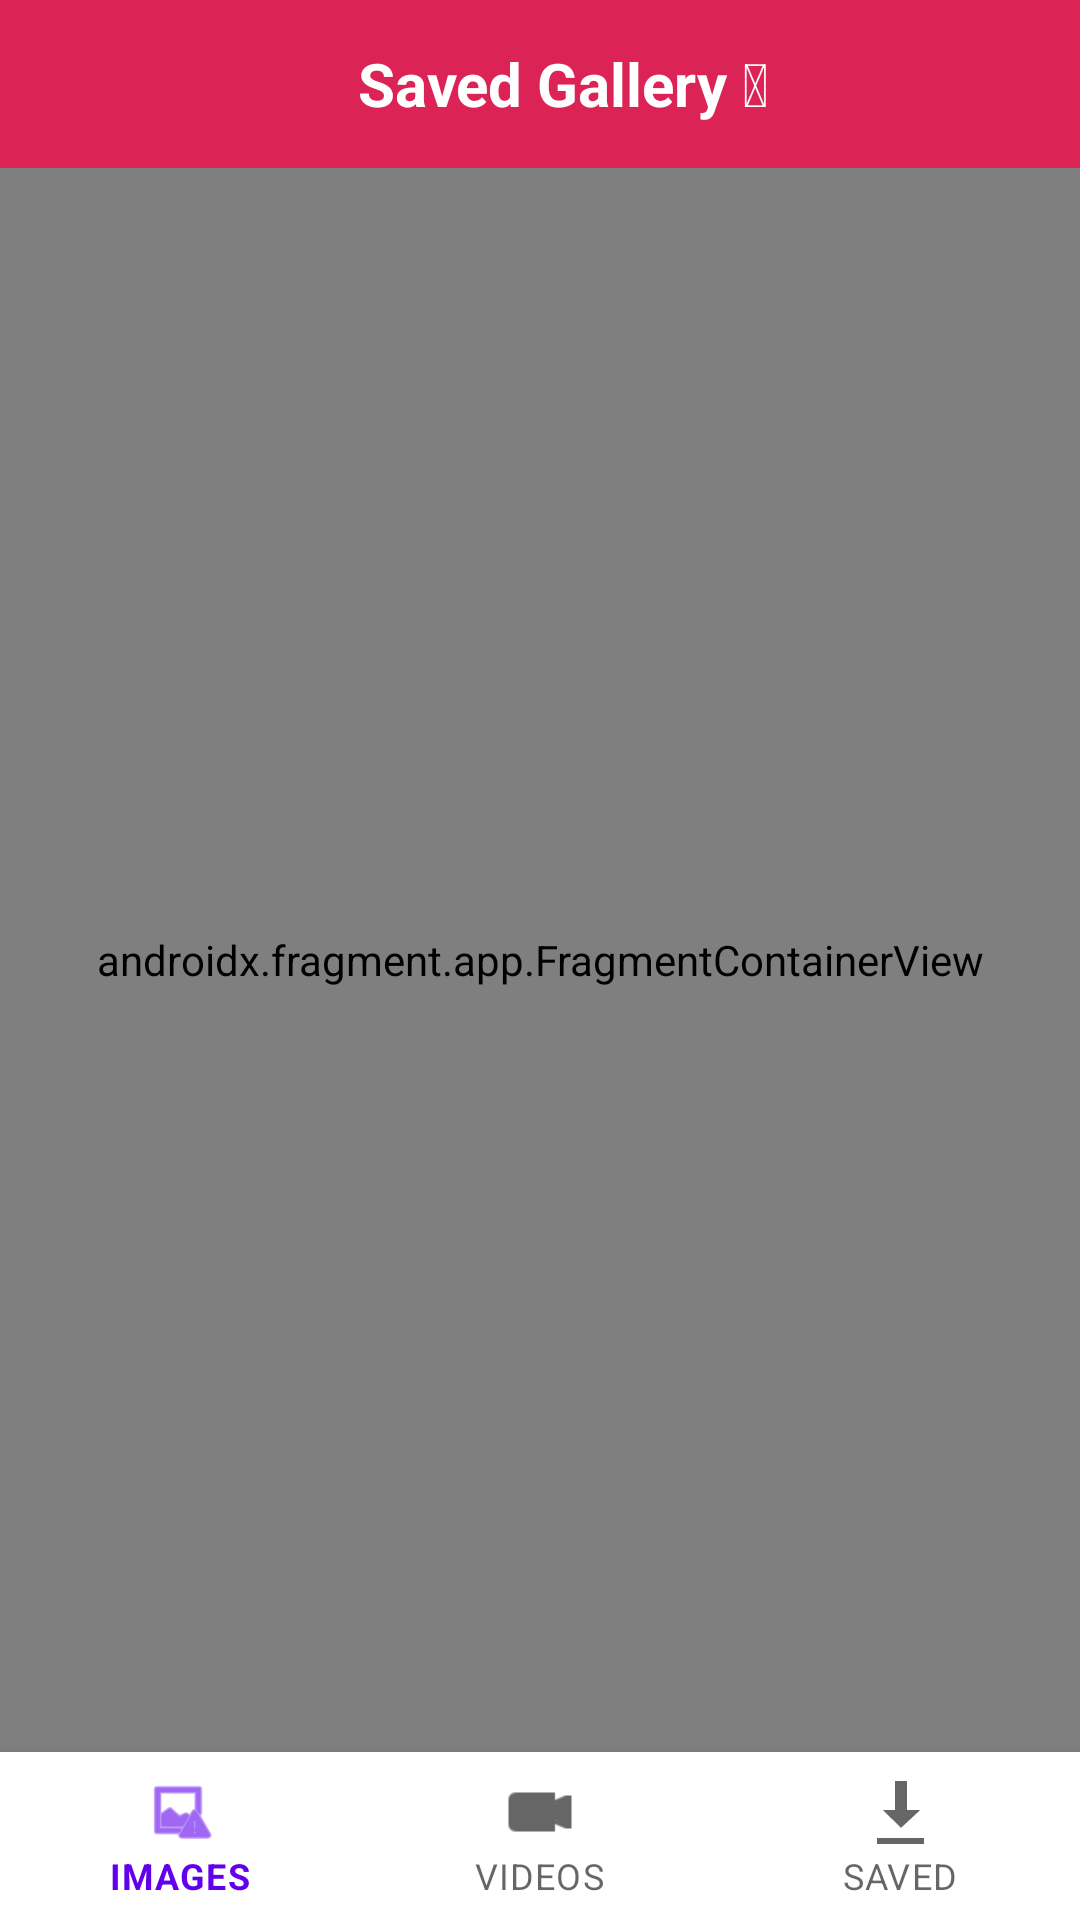

Android layout source for this screen:
<!-- AndroidManifest.xml: application theme AppTheme -->
<!-- res/layout/activity_whats_app_business.xml -->
<?xml version="1.0" encoding="utf-8"?>
<RelativeLayout xmlns:android="http://schemas.android.com/apk/res/android"
    xmlns:app="http://schemas.android.com/apk/res-auto"
    xmlns:tools="http://schemas.android.com/tools"
    android:layout_width="match_parent"
    android:layout_height="match_parent"
    tools:context=".activities.home.WhatsAppBusinessActivity">

    <com.google.android.material.appbar.AppBarLayout
        android:id="@+id/appbar"
        android:layout_width="match_parent"
        android:layout_height="wrap_content"
        android:background="@color/custom_color"
        android:theme="@style/AppTheme">

        <androidx.appcompat.widget.Toolbar
            android:id="@+id/toolbar"
            android:layout_width="match_parent"
            android:layout_height="?attr/actionBarSize"
            android:background="@color/custom_color"
            app:navigationIcon="@drawable/ic_arrow_back"
            app:popupTheme="@style/AppTheme">

            <RelativeLayout
                android:layout_width="match_parent"
                android:layout_height="match_parent">

                <TextView
                    android:layout_width="wrap_content"
                    android:layout_height="wrap_content"
                    android:layout_centerHorizontal="true"
                    android:layout_centerVertical="true"
                    android:text="Saved Gallery &#128522;"
                    android:textColor="@android:color/white"
                    android:textSize="20sp"
                    android:textStyle="bold" />
            </RelativeLayout>

        </androidx.appcompat.widget.Toolbar>

    </com.google.android.material.appbar.AppBarLayout>

    <androidx.fragment.app.FragmentContainerView
        android:id="@+id/container_view_business"
        android:name="androidx.navigation.fragment.NavHostFragment"
        android:layout_width="match_parent"
        android:layout_height="match_parent"
        android:layout_above="@+id/bottom_nav_business"
        android:layout_below="@+id/appbar"
        app:defaultNavHost="true"
        app:navGraph="@navigation/whatsapp_business" />

    <com.google.android.material.bottomnavigation.BottomNavigationView
        android:id="@+id/bottom_nav_business"
        android:layout_width="match_parent"
        android:layout_height="wrap_content"
        android:layout_alignParentBottom="true"
        app:menu="@menu/menu_wabusiness"
        />

</RelativeLayout>
<!-- resources referenced by this layout -->
<resources>
  <color name="custom_color">#DC2356</color>
</resources>
